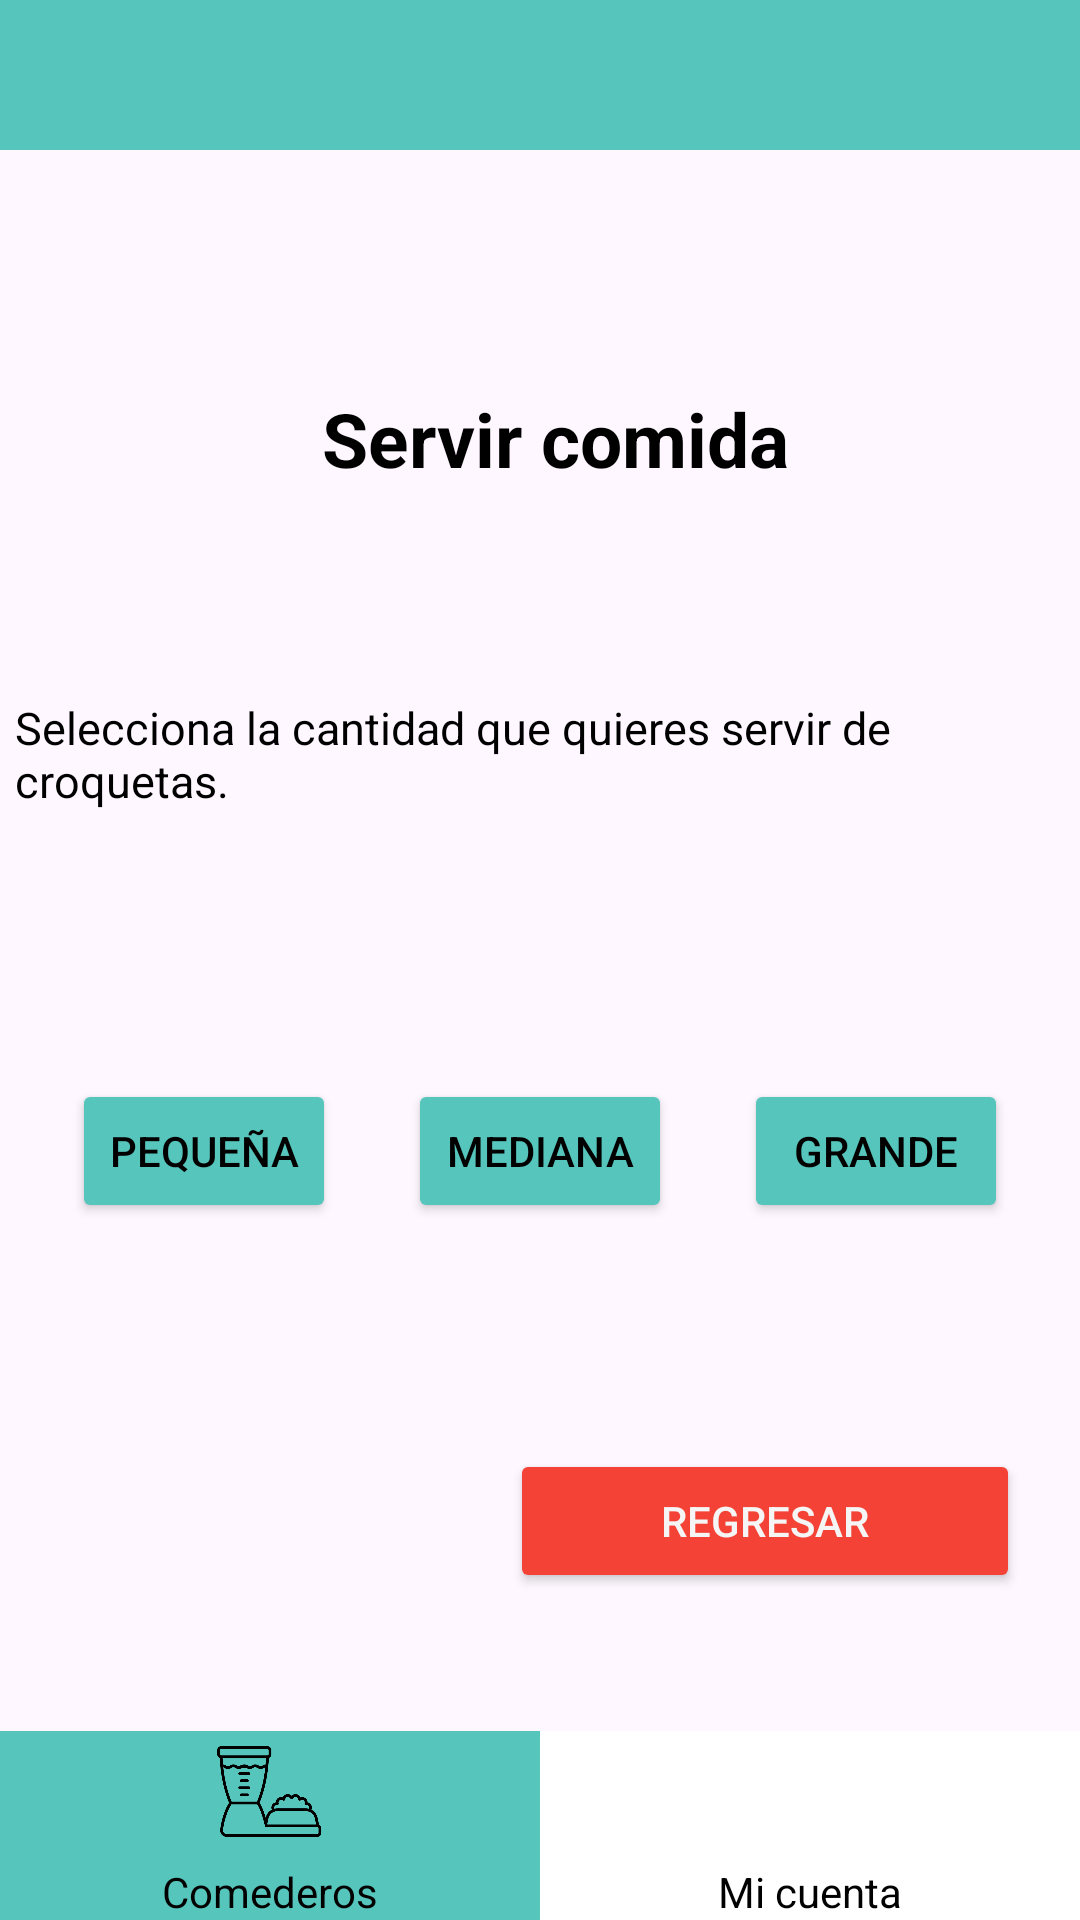

The Android layout XML behind this screen, and the referenced resources:
<!-- AndroidManifest.xml: application theme Theme.INTEGRADORA -->
<!-- res/layout/activity_servir_comida.xml -->
<?xml version="1.0" encoding="utf-8"?>
<androidx.constraintlayout.widget.ConstraintLayout xmlns:android="http://schemas.android.com/apk/res/android"
    xmlns:app="http://schemas.android.com/apk/res-auto"
    xmlns:tools="http://schemas.android.com/tools"
    android:id="@+id/main"
    android:layout_width="match_parent"
    android:layout_height="match_parent"
    tools:context=".views.views.ServirComida">



    <TextView
        android:id="@+id/ServirComida"
        android:layout_width="wrap_content"
        android:layout_height="wrap_content"
        android:layout_marginTop="20dp"
        android:text="Servir comida"
        android:textColor="#000000"
        android:textSize="25sp"
        android:textStyle="bold"
        android:layout_marginStart="10dp"
        app:layout_constraintBottom_toTopOf="@id/enviarDatos"
        app:layout_constraintEnd_toEndOf="parent"
        app:layout_constraintStart_toStartOf="parent"
        app:layout_constraintTop_toBottomOf="@id/topBar"
        />

    <TextView
        android:id="@+id/enviarDatos"
        android:layout_width="wrap_content"
        android:layout_height="wrap_content"
        android:layout_marginTop="10dp"
        android:text="Selecciona la cantidad que quieres servir de croquetas."
        android:textColor="#000000"
        android:textSize="15sp"
        android:layout_marginStart="10dp"
        app:layout_constraintBottom_toTopOf="@id/btnMediana"
        app:layout_constraintEnd_toEndOf="parent"
        app:layout_constraintStart_toStartOf="parent"
        app:layout_constraintTop_toBottomOf="@id/ServirComida" />











    <Button
        android:id="@+id/btnPequeña"
        android:layout_width="wrap_content"
        android:layout_height="wrap_content"
        android:layout_marginBottom="16dp"
        android:backgroundTint="#56c6bd"
        android:padding="2dp"
        android:text="Pequeña"
        app:layout_constraintStart_toStartOf="parent"
        app:layout_constraintEnd_toStartOf="@id/btnMediana"
        app:layout_constraintTop_toBottomOf="@id/enviarDatos"
        android:layout_marginTop="30dp"
        app:layout_constraintBottom_toTopOf="@id/btnBack"
        android:textColor="#000000" />

    <Button
        android:id="@+id/btnMediana"
        android:layout_width="wrap_content"
        android:layout_height="wrap_content"
        android:layout_marginBottom="16dp"
        android:backgroundTint="#56c6bd"
        android:padding="2dp"
        android:text="Mediana"
        app:layout_constraintStart_toEndOf="@id/btnPequeña"
        app:layout_constraintEnd_toStartOf="@id/btnGrande"
        app:layout_constraintBottom_toTopOf="@id/btnBack"
        app:layout_constraintTop_toBottomOf="@id/enviarDatos"
        android:layout_marginTop="30dp"
        android:textColor="#000000" />

    <Button
        android:id="@+id/btnGrande"
        android:layout_width="wrap_content"
        android:layout_height="wrap_content"
        android:layout_marginBottom="16dp"
        android:backgroundTint="#56c6bd"
        android:padding="2dp"
        android:text="Grande"
        app:layout_constraintBottom_toTopOf="@id/btnBack"
        app:layout_constraintStart_toEndOf="@id/btnMediana"
        app:layout_constraintEnd_toEndOf="parent"
        app:layout_constraintTop_toBottomOf="@id/enviarDatos"
        android:layout_marginTop="30dp"
        android:textColor="#000000" />

    <Button
        android:id="@+id/btnBack"
        android:layout_width="170dp"
        android:layout_height="wrap_content"
        android:layout_marginBottom="46dp"
        android:backgroundTint="#f44336"
        android:padding="2dp"
        android:text="Regresar"
        android:layout_marginEnd="20dp"
        app:layout_constraintEnd_toEndOf="parent"
        app:layout_constraintBottom_toTopOf="@id/bottomBar"

        android:layout_marginTop="30dp"
        android:textColor="#F5F5F5" />




    <LinearLayout
        android:id="@+id/topBar"
        android:layout_width="match_parent"
        android:layout_height="50dp"
        android:background="#56c6bd"
        android:orientation="horizontal"
        android:padding="0dp"
        app:layout_constraintTop_toTopOf="parent"
        app:layout_constraintStart_toStartOf="parent"
        app:layout_constraintEnd_toEndOf="parent">

    </LinearLayout>
    
    <LinearLayout
        android:id="@+id/bottomBar"
        android:layout_width="0dp"
        android:layout_height="wrap_content"
        android:background="#FFFFFF"
        android:orientation="horizontal"
        android:padding="0dp"
        app:layout_constraintBottom_toBottomOf="parent"
        app:layout_constraintStart_toStartOf="parent"
        app:layout_constraintEnd_toEndOf="parent">

        <LinearLayout
            android:id="@+id/llFeeders"
            android:layout_width="0dp"
            android:layout_height="wrap_content"
            android:layout_weight="1"
            android:gravity="center"
            android:background="#56c6bd"
            android:orientation="vertical">

            <ImageView
                android:id="@+id/ivFeeders"
                android:layout_width="40dp"
                android:layout_height="40dp"
                android:src="@drawable/comedero"
                android:contentDescription="Comederos" />

            <TextView
                android:layout_width="wrap_content"
                android:layout_height="wrap_content"
                android:text="Comederos"
                android:textColor="#000000"
                android:textSize="14sp"
                android:layout_marginTop="4dp" />
        </LinearLayout>

        <LinearLayout
            android:id="@+id/llProfile"
            android:layout_width="0dp"
            android:layout_height="wrap_content"
            android:layout_weight="1"
            android:gravity="center"
            android:orientation="vertical">

            <ImageView
                android:id="@+id/ivAccount"
                android:layout_width="40dp"
                android:layout_height="40dp"
                android:src="@drawable/perfil"
                android:contentDescription="Mi cuenta" />

            <TextView
                android:layout_width="wrap_content"
                android:layout_height="wrap_content"
                android:text="Mi cuenta"
                android:textColor="#000000"
                android:textSize="14sp"
                android:layout_marginTop="4dp" />
        </LinearLayout>
    </LinearLayout>


</androidx.constraintlayout.widget.ConstraintLayout>
<!-- resources referenced by this layout -->
<resources>
  <!-- drawable comedero: png bitmap (drawable, 13333 bytes) -->
  <style name="Theme.INTEGRADORA" parent="Base.Theme.INTEGRADORA" />
  <style name="Base.Theme.INTEGRADORA" parent="Theme.Material3.DayNight.NoActionBar">
          
          
      </style>
</resources>
